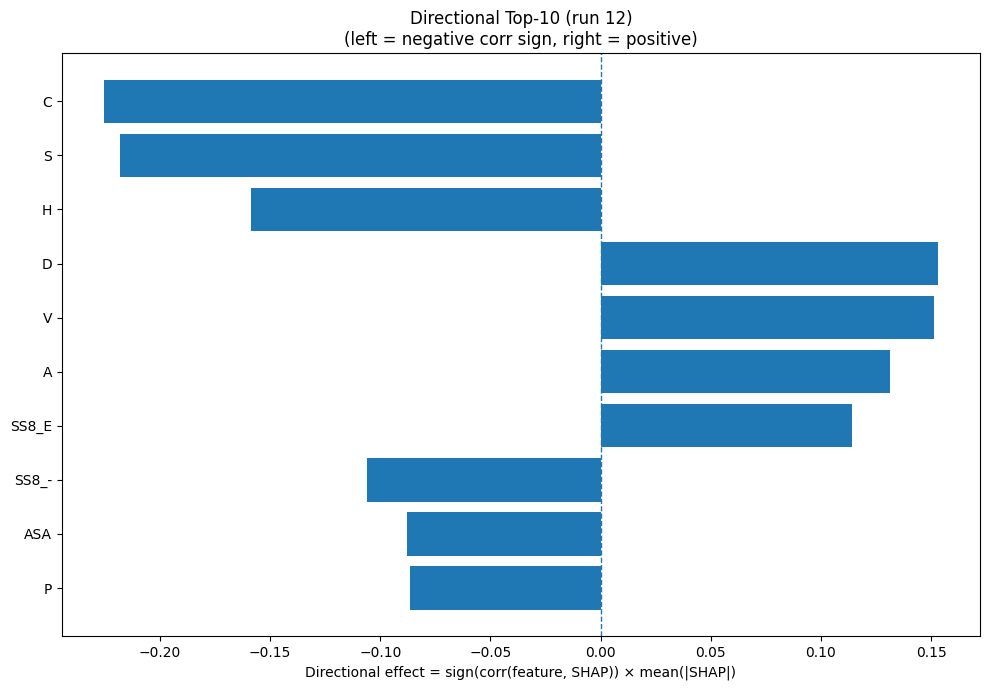

The table this chart was drawn from, first rows:
Index, Feature, CorrSign, MeanAbsSHAP, DirectionalEffect
1, C, -1.0, 0.2256, -0.2256
15, S, -1.0, 0.218, -0.218
6, H, -1.0, 0.1585, -0.1585
2, D, 1.0, 0.1533, 0.1533
17, V, 1.0, 0.1512, 0.1512
0, A, 1.0, 0.1311, 0.1311
24, SS8_E, 1.0, 0.1142, 0.1142
30, SS8_-, -1.0, 0.1063, -0.1063
31, ASA, -1.0, 0.08778, -0.08778
12, P, -1.0, 0.08633, -0.08633
18, W, -1.0, 0.08524, -0.08524
8, K, 1.0, 0.08033, 0.08033
22, SS3_C, -1.0, 0.06995, -0.06995
5, G, 1.0, 0.06704, 0.06704
9, L, -1.0, 0.06405, -0.06405
7, I, 1.0, 0.05756, 0.05756
11, N, 1.0, 0.04405, 0.04405
13, Q, -1.0, 0.03813, -0.03813
25, SS8_G, 1.0, 0.03473, 0.03473
28, SS8_T, 1.0, 0.02763, 0.02763
27, SS8_B, 1.0, 0.02552, 0.02552
26, SS8_I, -1.0, 0.02334, -0.02334
21, SS3_E, -1.0, 0.02294, -0.02294
3, E, 1.0, 0.02148, 0.02148
32, GRAVY, -1.0, 0.0185, -0.0185
23, SS8_H, 1.0, 0.0171, 0.0171
14, R, -1.0, 0.01571, -0.01571
19, Y, 1.0, 0.01461, 0.01461
20, SS3_H, 1.0, 0.01449, 0.01449
33, AROM, -1.0, 0.01412, -0.01412
16, T, -1.0, 0.01335, -0.01335
10, M, -1.0, 0.01172, -0.01172
29, SS8_S, -1.0, 0.007438, -0.007438
4, F, 1.0, 0.004032, 0.004032
